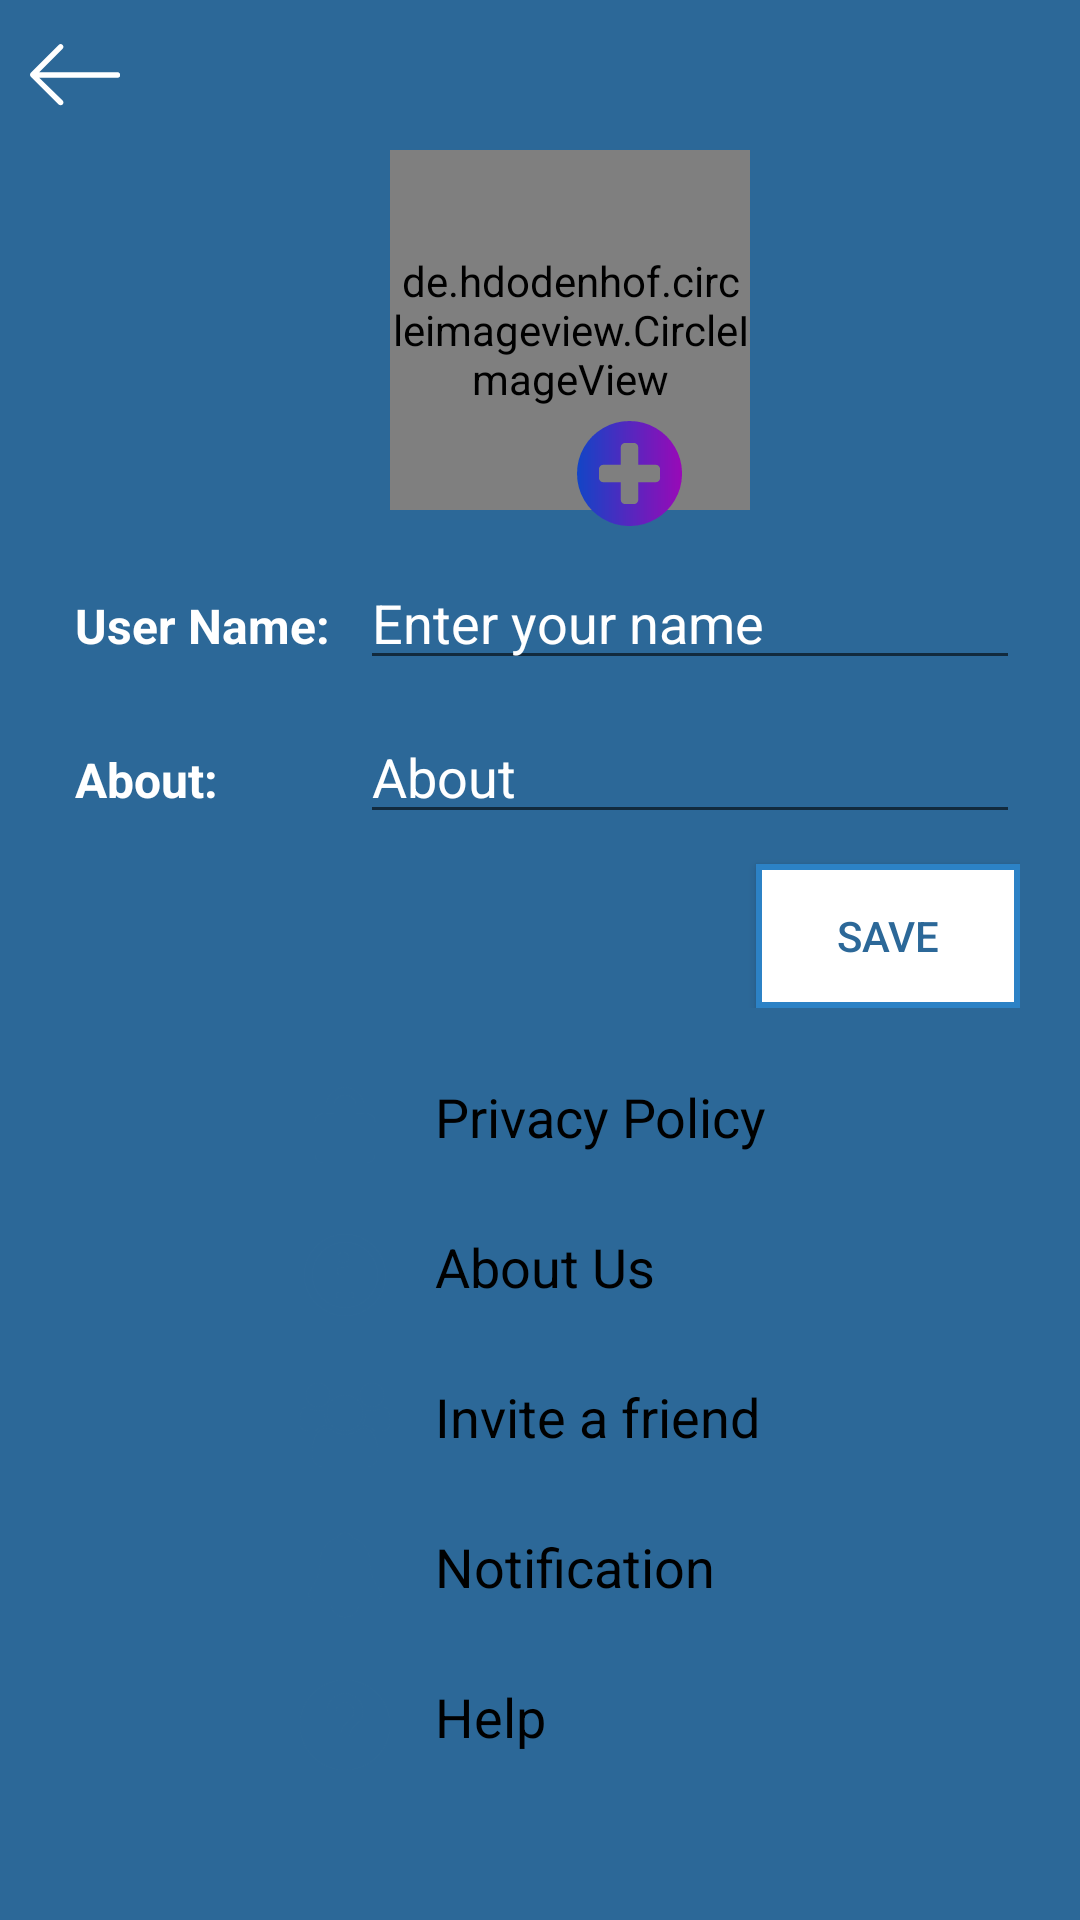

Write the Android layout XML for this screen, with the resource values it uses.
<!-- AndroidManifest.xml: application theme Theme.Helo -->
<!-- res/layout/activity_settings.xml -->
<?xml version="1.0" encoding="utf-8"?>
<RelativeLayout xmlns:android="http://schemas.android.com/apk/res/android"
    xmlns:app="http://schemas.android.com/apk/res-auto"
    xmlns:tools="http://schemas.android.com/tools"
    android:layout_width="match_parent"
    android:layout_height="match_parent"
    tools:context=".SettingsActivity"
    android:background="@color/colorPrimary"
    >

    <ImageView
        android:id="@+id/backArrow"
        android:layout_width="30dp"
        android:layout_height="30dp"
        android:layout_marginStart="10dp"
        android:layout_marginLeft="10dp"
        android:layout_marginTop="10dp"
        android:src="@drawable/ic_back"
        app:tint="@color/white" />

    <LinearLayout
        android:id="@+id/linear"
        android:layout_width="match_parent"
        android:layout_height="wrap_content"
        android:layout_below="@id/backArrow"
        android:layout_marginStart="20dp"
        android:layout_marginLeft="20dp"
        android:layout_marginEnd="20dp"
        android:layout_marginRight="20dp"
        android:gravity="center"
        android:orientation="vertical">

        <de.hdodenhof.circleimageview.CircleImageView
            android:id="@+id/profile_image"
            android:layout_width="120dp"
            android:layout_height="120dp"
            android:layout_marginStart="10dp"
            android:layout_marginLeft="10dp"
            android:layout_marginTop="10dp"
            android:src="@drawable/img"
            app:civ_border_color="#FF000000"
            app:civ_border_width="2dp"
            />

        <ImageView
            android:id="@+id/plus"
            android:layout_width="45dp"
            android:layout_height="35dp"
            android:layout_marginStart="30dp"
            android:layout_marginLeft="30dp"
            android:layout_marginTop="-30dp"
            android:src="@drawable/ic_plus" />

        <LinearLayout
            android:layout_width="match_parent"
            android:layout_height="match_parent"
            android:layout_marginTop="10dp"
            android:orientation="horizontal">

            <TextView
                android:layout_width="100dp"
                android:layout_height="wrap_content"
                android:padding="5dp"
                android:text="User Name:"
                android:textColor="@color/white"
                android:textSize="16sp"
                android:textStyle="bold" />

            <EditText
                android:id="@+id/etUserName"
                android:layout_width="match_parent"
                android:layout_height="wrap_content"
                android:ems="10"
                android:hint="Enter your name"
                android:inputType="textPersonName"

                android:textColor="@color/white"
                android:textColorHint="@color/white"
                tools:ignore="TouchTargetSizeCheck" />
        </LinearLayout>

        <LinearLayout
            android:layout_width="match_parent"
            android:layout_height="match_parent"
            android:layout_marginTop="10dp"
            android:orientation="horizontal">

            <TextView
                android:layout_width="100dp"
                android:layout_height="wrap_content"
                android:padding="5dp"
                android:text="About:"
                android:textColor="@color/white"
                android:textSize="16sp"
                android:textStyle="bold" />

            <EditText
                android:id="@+id/etStatus"
                android:layout_width="match_parent"
                android:layout_height="wrap_content"
                android:ems="10"
                android:hint="About"
                android:inputType="textPersonName"

                android:textColor="@color/white"
                android:textColorHint="@color/white"
                tools:ignore="TouchTargetSizeCheck" />
        </LinearLayout>

        <androidx.appcompat.widget.AppCompatButton
            android:id="@+id/saveButton"
            android:layout_width="wrap_content"
            android:layout_height="wrap_content"
            android:layout_gravity="right"
            android:layout_marginTop="10dp"
            android:background="@drawable/btn_signup"
            android:padding="5dp"
            android:text="Save"
            android:textColor="@color/colorPrimary" />
    </LinearLayout>

    <LinearLayout
        android:layout_width="match_parent"
        android:layout_height="wrap_content"
        android:layout_alignParentBottom="true"
        android:layout_marginTop="10dp"
        android:background="@drawable/bg_linear"
        android:orientation="vertical"
        android:padding="40dp">

        <TextView
            android:id="@+id/textView2"
            android:layout_width="match_parent"
            android:layout_height="wrap_content"
            android:layout_marginStart="50dp"
            android:layout_marginLeft="50dp"
            android:drawableLeft="@drawable/ic_privacy"
            android:drawablePadding="15dp"
            android:padding="10dp"
            android:text="Privacy Policy"
            android:textColor="@color/black"
            android:textSize="18sp"
            app:drawableTint="@color/colorPrimary" />

        <TextView
            android:id="@+id/textView3"
            android:layout_width="match_parent"
            android:layout_height="wrap_content"
            android:layout_marginStart="50dp"
            android:layout_marginLeft="50dp"
            android:drawableLeft="@drawable/ic_about"
            android:drawablePadding="15dp"
            android:padding="10dp"
            android:text="About Us"
            android:textColor="@color/black"
            android:textSize="18sp"
            app:drawableTint="@color/colorPrimary" />

        <TextView
            android:id="@+id/textView4"
            android:layout_width="match_parent"
            android:layout_height="wrap_content"
            android:layout_marginStart="50dp"
            android:layout_marginLeft="50dp"
            android:drawableLeft="@drawable/ic_user"
            android:drawablePadding="15dp"
            android:padding="10dp"
            android:text="Invite a friend"
            android:textColor="@color/black"
            android:textSize="18sp"
            app:drawableTint="@color/colorPrimary" />

        <TextView
            android:id="@+id/textView5"
            android:layout_width="match_parent"
            android:layout_height="wrap_content"
            android:layout_marginStart="50dp"
            android:layout_marginLeft="50dp"
            android:drawableLeft="@drawable/ic_notification"
            android:drawablePadding="15dp"
            android:padding="10dp"
            android:text="Notification"
            android:textColor="@color/black"
            android:textSize="18sp"
            app:drawableTint="@color/colorPrimary" />

        <TextView
            android:id="@+id/textView6"
            android:layout_width="match_parent"
            android:layout_height="wrap_content"
            android:layout_marginStart="50dp"
            android:layout_marginLeft="50dp"
            android:drawableLeft="@drawable/ic_help"
            android:drawablePadding="15dp"
            android:padding="10dp"
            android:text="Help"
            android:textColor="@color/black"
            android:textSize="18sp"
            app:drawableTint="@color/colorPrimary" />
    </LinearLayout>

</RelativeLayout>
<!-- resources referenced by this layout -->
<resources>
  <color name="black">#FF000000</color>
  <color name="colorPrimary">#2C6898</color>
  <color name="white">#FFFFFFFF</color>
  <!-- drawable btn_signup (drawable-v24) -->
  <?xml version="1.0" encoding="utf-8"?>
  <shape xmlns:android="http://schemas.android.com/apk/res/android">
      <solid android:color="@color/white"/>
      <stroke
          android:color="@color/whatsAppColor"
          android:width="2dp"/>
  
  
  </shape>
  <!-- drawable ic_back (drawable) -->
  <vector android:height="24dp" android:viewportHeight="32"
      android:viewportWidth="32" android:width="24dp" xmlns:android="http://schemas.android.com/apk/res/android">
      <path android:fillColor="#121313" android:fillType="evenOdd" android:pathData="M31.106,15H3.278l8.325,-8.293c0.391,-0.391 0.391,-1.024 0,-1.414c-0.391,-0.391 -1.024,-0.391 -1.414,0l-9.9,9.899c-0.385,0.385 -0.385,1.029 0,1.414l9.9,9.9c0.391,0.391 1.024,0.391 1.414,0c0.391,-0.391 0.391,-1.024 0,-1.414L3.278,17h27.828c0.552,0 1,-0.448 1,-1C32.106,15.448 31.658,15 31.106,15z"/>
  </vector>
  <!-- drawable ic_help (drawable-v24) -->
  <vector android:height="30dp" android:viewportHeight="20"
      android:viewportWidth="20" android:width="30dp" xmlns:android="http://schemas.android.com/apk/res/android">
      <path android:fillColor="#1D1D1D" android:fillType="evenOdd"
          android:pathData="M10,0C4.48,0 0,4.48 0,10C0,15.52 4.48,20 10,20C15.52,20 20,15.52 20,10C20,4.48 15.52,0 10,0ZM11,17L9,17L9,15L11,15L11,17ZM13.07,9.25L12.17,10.17C11.45,10.9 11,11.5 11,13L9,13L9,12.5C9,11.4 9.45,10.4 10.17,9.67L11.41,8.41C11.78,8.05 12,7.55 12,7C12,5.9 11.1,5 10,5C8.9,5 8,5.9 8,7L6,7C6,4.79 7.79,3 10,3C12.21,3 14,4.79 14,7C14,7.88 13.64,8.68 13.07,9.25Z"
          android:strokeColor="#00000000" android:strokeWidth="1"/>
  </vector>
  <!-- drawable ic_notification (drawable) -->
  <vector android:height="30dp" android:viewportHeight="32"
      android:viewportWidth="32" android:width="30dp" xmlns:android="http://schemas.android.com/apk/res/android">
      <path android:fillColor="#FF000000" android:pathData="M26.8,25H5.2c-0.8,0 -1.5,-0.4 -1.9,-1.1c-0.4,-0.7 -0.3,-1.5 0.1,-2.2L4.5,20c1.8,-2.7 2.7,-5.8 2.7,-9c0,-3.7 2.4,-7.1 5.9,-8.3C13.7,1.6 14.8,1 16,1s2.3,0.6 2.9,1.7c3.5,1.2 5.9,4.6 5.9,8.3c0,3.2 0.9,6.3 2.7,9l1.1,1.7c0.4,0.7 0.5,1.5 0.1,2.2C28.4,24.6 27.6,25 26.8,25z"/>
      <path android:fillColor="#FF000000" android:pathData="M11.1,27c0.5,2.3 2.5,4 4.9,4s4.4,-1.7 4.9,-4H11.1z"/>
  </vector>
  <style name="Theme.Helo" parent="Theme.AppCompat.DayNight.DarkActionBar">
          
          <item name="colorPrimary">@color/colorPrimary</item>
          <item name="colorPrimaryVariant">@color/colorPrimaryDark</item>
          <item name="colorOnPrimary">@color/white</item>
          
          <item name="colorSecondary">@color/teal_200</item>
          <item name="colorSecondaryVariant">@color/teal_700</item>
          <item name="colorOnSecondary">@color/black</item>
          
          <item name="android:statusBarColor" tools:targetApi="l">?attr/colorPrimaryVariant</item>
          
      </style>
  <color name="whatsAppColor">#2C82C6</color>
  <color name="colorPrimaryDark">#084575</color>
  <color name="teal_200">#FF03DAC5</color>
  <color name="teal_700">#FF018786</color>
</resources>
